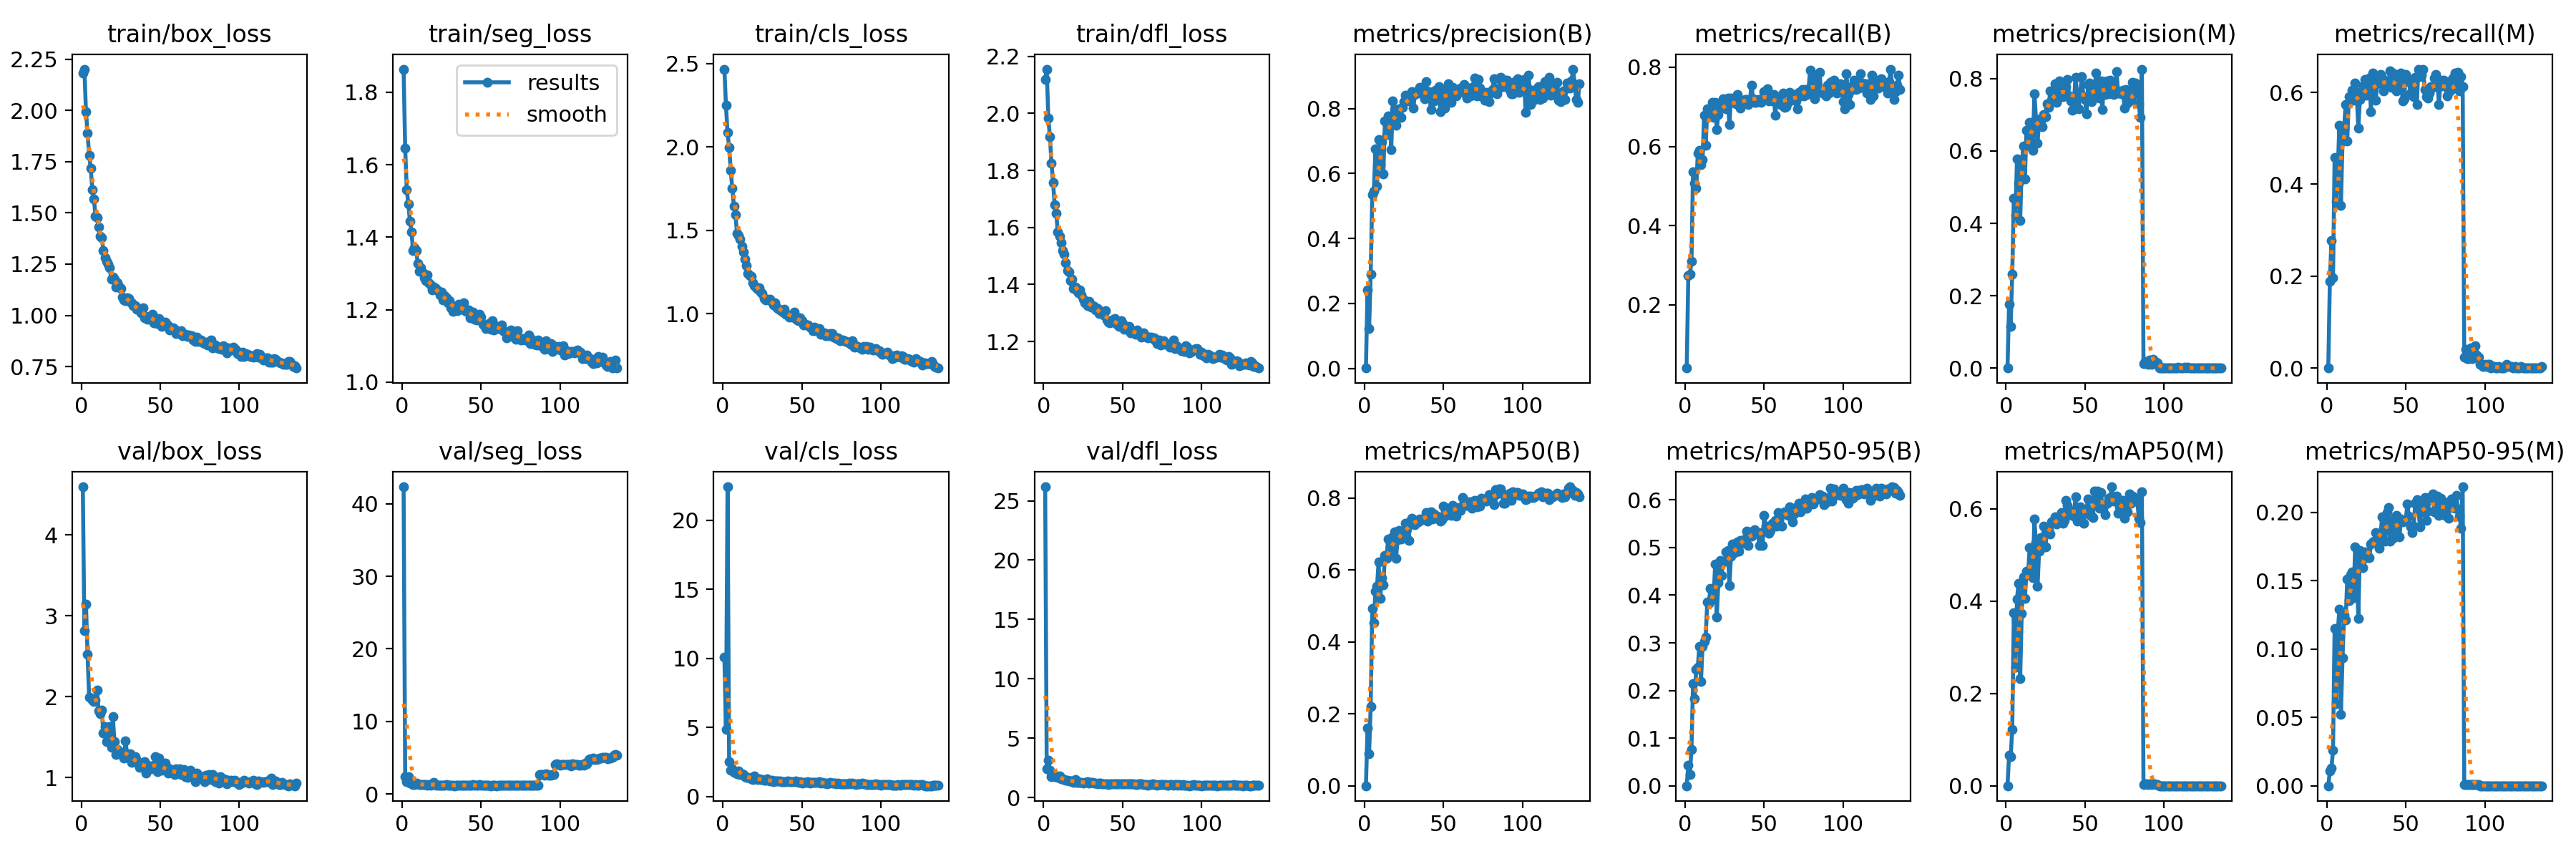

Data behind this chart, as committed beside it:
epoch, time, train/box_loss, train/seg_loss, train/cls_loss, train/dfl_loss, metrics/precision(B), metrics/recall(B), metrics/mAP50(B), metrics/mAP50-95(B), metrics/precision(M), metrics/recall(M), metrics/mAP50(M), metrics/mAP50-95(M), val/box_loss, val/seg_loss, val/cls_loss, val/dfl_loss, lr/pg0, lr/pg1, lr/pg2
1, 55.29, 2.182, 1.864, 2.466, 2.12, 0.00133, 0.04016, 0.0004, 0.00012, 0, 0, 0, 0, 4.592, 42.32, 10.08, 26.18, 0.07026, 0.003305, 0.003305
2, 110.6, 2.202, 1.645, 2.249, 2.155, 0.2426, 0.2731, 0.1608, 0.04292, 0.1773, 0.1888, 0.06631, 0.01057, 2.818, 2.37, 4.856, 2.444, 0.04026, 0.006638, 0.006638
3, 165.6, 1.994, 1.532, 2.085, 1.983, 0.1218, 0.2771, 0.09015, 0.0243, 0.1154, 0.2771, 0.06285, 0.01307, 3.139, 1.721, 22.42, 3.123, 0.01026, 0.009971, 0.009971
4, 218.7, 1.89, 1.492, 1.997, 1.918, 0.2899, 0.3092, 0.2214, 0.07658, 0.2605, 0.1968, 0.1218, 0.02599, 2.522, 2.401, 2.535, 2.297, 0.009999, 0.009999, 0.009999
5, 272.8, 1.782, 1.445, 1.858, 1.826, 0.5345, 0.535, 0.4927, 0.214, 0.4692, 0.4578, 0.374, 0.115, 1.992, 1.516, 1.92, 1.736, 0.009998, 0.009998, 0.009998
6, 327.4, 1.717, 1.414, 1.75, 1.758, 0.5462, 0.506, 0.4524, 0.1833, 0.422, 0.3614, 0.2575, 0.05987, 1.989, 1.712, 2.022, 1.754, 0.009998, 0.009998, 0.009998
7, 380.1, 1.613, 1.363, 1.646, 1.68, 0.6748, 0.494, 0.5406, 0.2443, 0.5774, 0.4297, 0.4048, 0.1121, 1.96, 1.33, 1.774, 1.792, 0.009996, 0.009996, 0.009996
8, 434.1, 1.569, 1.371, 1.591, 1.651, 0.5612, 0.5823, 0.554, 0.2491, 0.511, 0.5287, 0.4387, 0.1292, 1.944, 1.31, 1.744, 1.75, 0.009995, 0.009995, 0.009995
9, 488, 1.485, 1.362, 1.483, 1.583, 0.704, 0.5904, 0.6221, 0.293, 0.4073, 0.3534, 0.2316, 0.05241, 1.96, 1.555, 1.641, 1.69, 0.009994, 0.009994, 0.009994
10, 541.4, 1.477, 1.327, 1.468, 1.569, 0.6279, 0.5542, 0.5207, 0.2185, 0.5558, 0.494, 0.3729, 0.09348, 2.08, 1.385, 1.845, 1.817, 0.009992, 0.009992, 0.009992
11, 594.4, 1.431, 1.305, 1.446, 1.546, 0.6987, 0.5663, 0.5778, 0.2931, 0.6148, 0.5221, 0.4527, 0.1248, 1.826, 1.319, 1.588, 1.578, 0.00999, 0.00999, 0.00999
12, 648.1, 1.385, 1.315, 1.402, 1.52, 0.5976, 0.6787, 0.5587, 0.3025, 0.5234, 0.5743, 0.4052, 0.1212, 1.789, 1.297, 1.654, 1.578, 0.009988, 0.009988, 0.009988
13, 702, 1.379, 1.301, 1.368, 1.506, 0.7618, 0.6024, 0.6393, 0.3126, 0.6571, 0.494, 0.4638, 0.1514, 1.833, 1.288, 1.581, 1.548, 0.009986, 0.009986, 0.009986
14, 754.9, 1.316, 1.288, 1.327, 1.476, 0.7198, 0.6948, 0.6325, 0.386, 0.6161, 0.5904, 0.4574, 0.1356, 1.548, 1.308, 1.456, 1.485, 0.009983, 0.009983, 0.009983
15, 807.3, 1.28, 1.28, 1.287, 1.45, 0.7775, 0.6908, 0.6855, 0.383, 0.6801, 0.5864, 0.515, 0.1543, 1.63, 1.315, 1.383, 1.45, 0.009981, 0.009981, 0.009981
16, 862, 1.262, 1.295, 1.241, 1.443, 0.7734, 0.6855, 0.6834, 0.4139, 0.6764, 0.6043, 0.5142, 0.1564, 1.441, 1.213, 1.372, 1.374, 0.009978, 0.009978, 0.009978
17, 915.3, 1.25, 1.274, 1.227, 1.413, 0.6735, 0.7108, 0.6432, 0.3912, 0.602, 0.5832, 0.4499, 0.1377, 1.477, 1.284, 1.346, 1.374, 0.009975, 0.009975, 0.009975
18, 968.4, 1.231, 1.269, 1.224, 1.419, 0.8232, 0.673, 0.6925, 0.3975, 0.7592, 0.6204, 0.5772, 0.1749, 1.627, 1.234, 1.297, 1.381, 0.009972, 0.009972, 0.009972
19, 1022, 1.175, 1.254, 1.186, 1.387, 0.7972, 0.7108, 0.7053, 0.4648, 0.6899, 0.5944, 0.5261, 0.1591, 1.374, 1.271, 1.254, 1.302, 0.009968, 0.009968, 0.009968
20, 1076, 1.186, 1.262, 1.167, 1.392, 0.7482, 0.6426, 0.6323, 0.3538, 0.6215, 0.5221, 0.4323, 0.1226, 1.75, 1.655, 1.508, 1.542, 0.009965, 0.009965, 0.009965
21, 1129, 1.176, 1.26, 1.156, 1.379, 0.7864, 0.6803, 0.6831, 0.4259, 0.6845, 0.5838, 0.508, 0.1724, 1.446, 1.293, 1.276, 1.271, 0.009961, 0.009961, 0.009961
22, 1182, 1.139, 1.257, 1.148, 1.372, 0.7994, 0.7028, 0.7102, 0.4726, 0.682, 0.6024, 0.5368, 0.1638, 1.282, 1.239, 1.241, 1.249, 0.009957, 0.009957, 0.009957
23, 1236, 1.159, 1.25, 1.153, 1.381, 0.7733, 0.7028, 0.6855, 0.4417, 0.6665, 0.6145, 0.5152, 0.1597, 1.345, 1.216, 1.314, 1.271, 0.009953, 0.009953, 0.009953
24, 1289, 1.14, 1.24, 1.128, 1.363, 0.803, 0.7202, 0.7042, 0.4691, 0.7, 0.6278, 0.5628, 0.1712, 1.307, 1.22, 1.219, 1.266, 0.009948, 0.009948, 0.009948
25, 1343, 1.131, 1.248, 1.119, 1.349, 0.821, 0.7028, 0.7075, 0.4717, 0.6947, 0.5939, 0.5173, 0.1703, 1.301, 1.176, 1.218, 1.237, 0.009944, 0.009944, 0.009944
26, 1396, 1.088, 1.227, 1.092, 1.336, 0.8403, 0.6948, 0.7291, 0.4911, 0.7308, 0.6024, 0.5531, 0.1666, 1.316, 1.245, 1.186, 1.273, 0.009939, 0.009939, 0.009939
27, 1450, 1.077, 1.238, 1.081, 1.339, 0.8254, 0.7213, 0.714, 0.4937, 0.7206, 0.6305, 0.555, 0.1669, 1.243, 1.204, 1.167, 1.261, 0.009934, 0.009934, 0.009934
28, 1504, 1.073, 1.233, 1.088, 1.326, 0.8227, 0.6546, 0.6812, 0.4208, 0.7654, 0.5582, 0.5449, 0.1768, 1.452, 1.301, 1.315, 1.359, 0.009929, 0.009929, 0.009929
29, 1557, 1.085, 1.219, 1.083, 1.341, 0.8284, 0.7229, 0.735, 0.4815, 0.7408, 0.6426, 0.5719, 0.1782, 1.293, 1.191, 1.188, 1.224, 0.009924, 0.009924, 0.009924
30, 1610, 1.081, 1.225, 1.087, 1.322, 0.8518, 0.7189, 0.7446, 0.5071, 0.7473, 0.6176, 0.574, 0.1787, 1.24, 1.241, 1.111, 1.27, 0.009918, 0.009918, 0.009918
31, 1664, 1.066, 1.204, 1.069, 1.327, 0.802, 0.7157, 0.7405, 0.4897, 0.7852, 0.5823, 0.5824, 0.1853, 1.29, 1.231, 1.195, 1.254, 0.009912, 0.009912, 0.009912
32, 1718, 1.061, 1.196, 1.051, 1.325, 0.8421, 0.707, 0.7264, 0.5018, 0.7344, 0.6185, 0.5674, 0.178, 1.193, 1.209, 1.085, 1.225, 0.009906, 0.009906, 0.009906
33, 1771, 1.049, 1.208, 1.065, 1.31, 0.8508, 0.7309, 0.7337, 0.5115, 0.7449, 0.6305, 0.5711, 0.1739, 1.215, 1.159, 1.121, 1.217, 0.0099, 0.0099, 0.0099
34, 1825, 1.048, 1.205, 1.041, 1.315, 0.8472, 0.7125, 0.733, 0.492, 0.7948, 0.6385, 0.5826, 0.1815, 1.259, 1.176, 1.117, 1.175, 0.009894, 0.009894, 0.009894
35, 1879, 1.029, 1.196, 1.029, 1.299, 0.8654, 0.6971, 0.7427, 0.5147, 0.7617, 0.6305, 0.5917, 0.197, 1.216, 1.244, 1.155, 1.197, 0.009887, 0.009887, 0.009887
36, 1932, 1.029, 1.216, 1.022, 1.301, 0.8587, 0.708, 0.7392, 0.5088, 0.7507, 0.6024, 0.5685, 0.1885, 1.168, 1.193, 1.111, 1.231, 0.009881, 0.009881, 0.009881
37, 1984, 1.025, 1.207, 1.016, 1.3, 0.8561, 0.7166, 0.7402, 0.5162, 0.7574, 0.6145, 0.5751, 0.1787, 1.13, 1.194, 1.061, 1.157, 0.009874, 0.009874, 0.009874
38, 2037, 1.011, 1.201, 1.008, 1.293, 0.8293, 0.7189, 0.7416, 0.5185, 0.7785, 0.6225, 0.6179, 0.1997, 1.156, 1.231, 1.064, 1.154, 0.009867, 0.009867, 0.009867
39, 2091, 1.036, 1.218, 1.028, 1.309, 0.8817, 0.7181, 0.7604, 0.5346, 0.7984, 0.6201, 0.6074, 0.2035, 1.166, 1.188, 1.078, 1.156, 0.00986, 0.00986, 0.00986
40, 2144, 0.9895, 1.196, 0.9955, 1.276, 0.8418, 0.7054, 0.7351, 0.5045, 0.7527, 0.6466, 0.5867, 0.1789, 1.2, 1.212, 1.106, 1.184, 0.009852, 0.009852, 0.009852
41, 2197, 0.9948, 1.195, 0.9934, 1.267, 0.8521, 0.7173, 0.7602, 0.5325, 0.7383, 0.6104, 0.5868, 0.1939, 1.057, 1.185, 1.115, 1.107, 0.009844, 0.009844, 0.009844
42, 2250, 0.9804, 1.199, 0.9781, 1.267, 0.7978, 0.755, 0.7621, 0.5245, 0.7131, 0.6426, 0.595, 0.1808, 1.153, 1.244, 1.059, 1.147, 0.009837, 0.009837, 0.009837
43, 2304, 0.9952, 1.176, 0.9833, 1.271, 0.8405, 0.7197, 0.7415, 0.5317, 0.7325, 0.6269, 0.5844, 0.1883, 1.145, 1.228, 1.069, 1.17, 0.009829, 0.009829, 0.009829
44, 2357, 0.9928, 1.185, 0.9805, 1.277, 0.8242, 0.7108, 0.7553, 0.5369, 0.8047, 0.6024, 0.6255, 0.1976, 1.107, 1.186, 1.075, 1.158, 0.00982, 0.00982, 0.00982
45, 2410, 1.005, 1.192, 1.008, 1.282, 0.8573, 0.7108, 0.7522, 0.5298, 0.7586, 0.6057, 0.5734, 0.1917, 1.125, 1.288, 1.07, 1.157, 0.009812, 0.009812, 0.009812
46, 2463, 0.9636, 1.174, 0.9702, 1.262, 0.8325, 0.7188, 0.749, 0.5297, 0.7158, 0.6171, 0.5858, 0.182, 1.15, 1.188, 1.142, 1.143, 0.009803, 0.009803, 0.009803
47, 2516, 0.9632, 1.171, 0.9623, 1.257, 0.8666, 0.7189, 0.7463, 0.5041, 0.7608, 0.6426, 0.6034, 0.195, 1.262, 1.21, 1.085, 1.18, 0.009795, 0.009795, 0.009795
48, 2571, 0.9609, 1.184, 0.9583, 1.252, 0.7904, 0.7119, 0.7363, 0.5316, 0.8053, 0.5815, 0.5988, 0.1929, 1.078, 1.175, 1.034, 1.161, 0.009786, 0.009786, 0.009786
49, 2624, 0.9839, 1.188, 0.974, 1.274, 0.8445, 0.7197, 0.7398, 0.5047, 0.7494, 0.5864, 0.5692, 0.194, 1.242, 1.304, 1.083, 1.179, 0.009777, 0.009777, 0.009777
50, 2677, 0.9726, 1.178, 0.959, 1.262, 0.8585, 0.739, 0.7766, 0.5675, 0.7426, 0.6385, 0.5967, 0.1942, 1.116, 1.216, 1, 1.159, 0.009767, 0.009767, 0.009767
51, 2731, 0.9468, 1.16, 0.9322, 1.243, 0.8002, 0.7309, 0.7492, 0.5454, 0.7026, 0.626, 0.5991, 0.2059, 1.088, 1.165, 1.032, 1.128, 0.009758, 0.009758, 0.009758
52, 2785, 0.9521, 1.155, 0.9374, 1.25, 0.8414, 0.7459, 0.7716, 0.5414, 0.7832, 0.624, 0.621, 0.1972, 1.123, 1.185, 1.035, 1.159, 0.009748, 0.009748, 0.009748
53, 2838, 0.9672, 1.147, 0.9301, 1.244, 0.8767, 0.7149, 0.7684, 0.5301, 0.7881, 0.5984, 0.5863, 0.1892, 1.178, 1.192, 1.018, 1.132, 0.009738, 0.009738, 0.009738
54, 2892, 0.9574, 1.15, 0.9298, 1.254, 0.8356, 0.7189, 0.7683, 0.5365, 0.7364, 0.6225, 0.5834, 0.1854, 1.093, 1.188, 1.065, 1.135, 0.009728, 0.009728, 0.009728
55, 2946, 0.949, 1.162, 0.919, 1.231, 0.8189, 0.7149, 0.7527, 0.5507, 0.7463, 0.5904, 0.5806, 0.1898, 1.057, 1.196, 1.004, 1.137, 0.009718, 0.009718, 0.009718
56, 3000, 0.9284, 1.146, 0.9127, 1.236, 0.8645, 0.7309, 0.7802, 0.5507, 0.7703, 0.6332, 0.6389, 0.2067, 1.106, 1.159, 1.044, 1.128, 0.009707, 0.009707, 0.009707
57, 3053, 0.9327, 1.17, 0.8952, 1.231, 0.8493, 0.6787, 0.7711, 0.5571, 0.815, 0.5743, 0.6137, 0.2091, 1.067, 1.193, 1.036, 1.139, 0.009697, 0.009697, 0.009697
58, 3107, 0.939, 1.143, 0.9191, 1.224, 0.8392, 0.7189, 0.7501, 0.5447, 0.76, 0.6506, 0.638, 0.2021, 1.052, 1.171, 1.019, 1.086, 0.009686, 0.009686, 0.009686
59, 3161, 0.9316, 1.154, 0.8975, 1.24, 0.8495, 0.7255, 0.7723, 0.5742, 0.7454, 0.635, 0.6006, 0.1896, 1.038, 1.208, 1.013, 1.099, 0.009675, 0.009675, 0.009675
60, 3214, 0.9109, 1.153, 0.9063, 1.225, 0.8486, 0.7229, 0.7742, 0.5704, 0.7945, 0.6367, 0.6346, 0.2039, 1.112, 1.145, 1.04, 1.149, 0.009664, 0.009664, 0.009664
... 76 more rows
